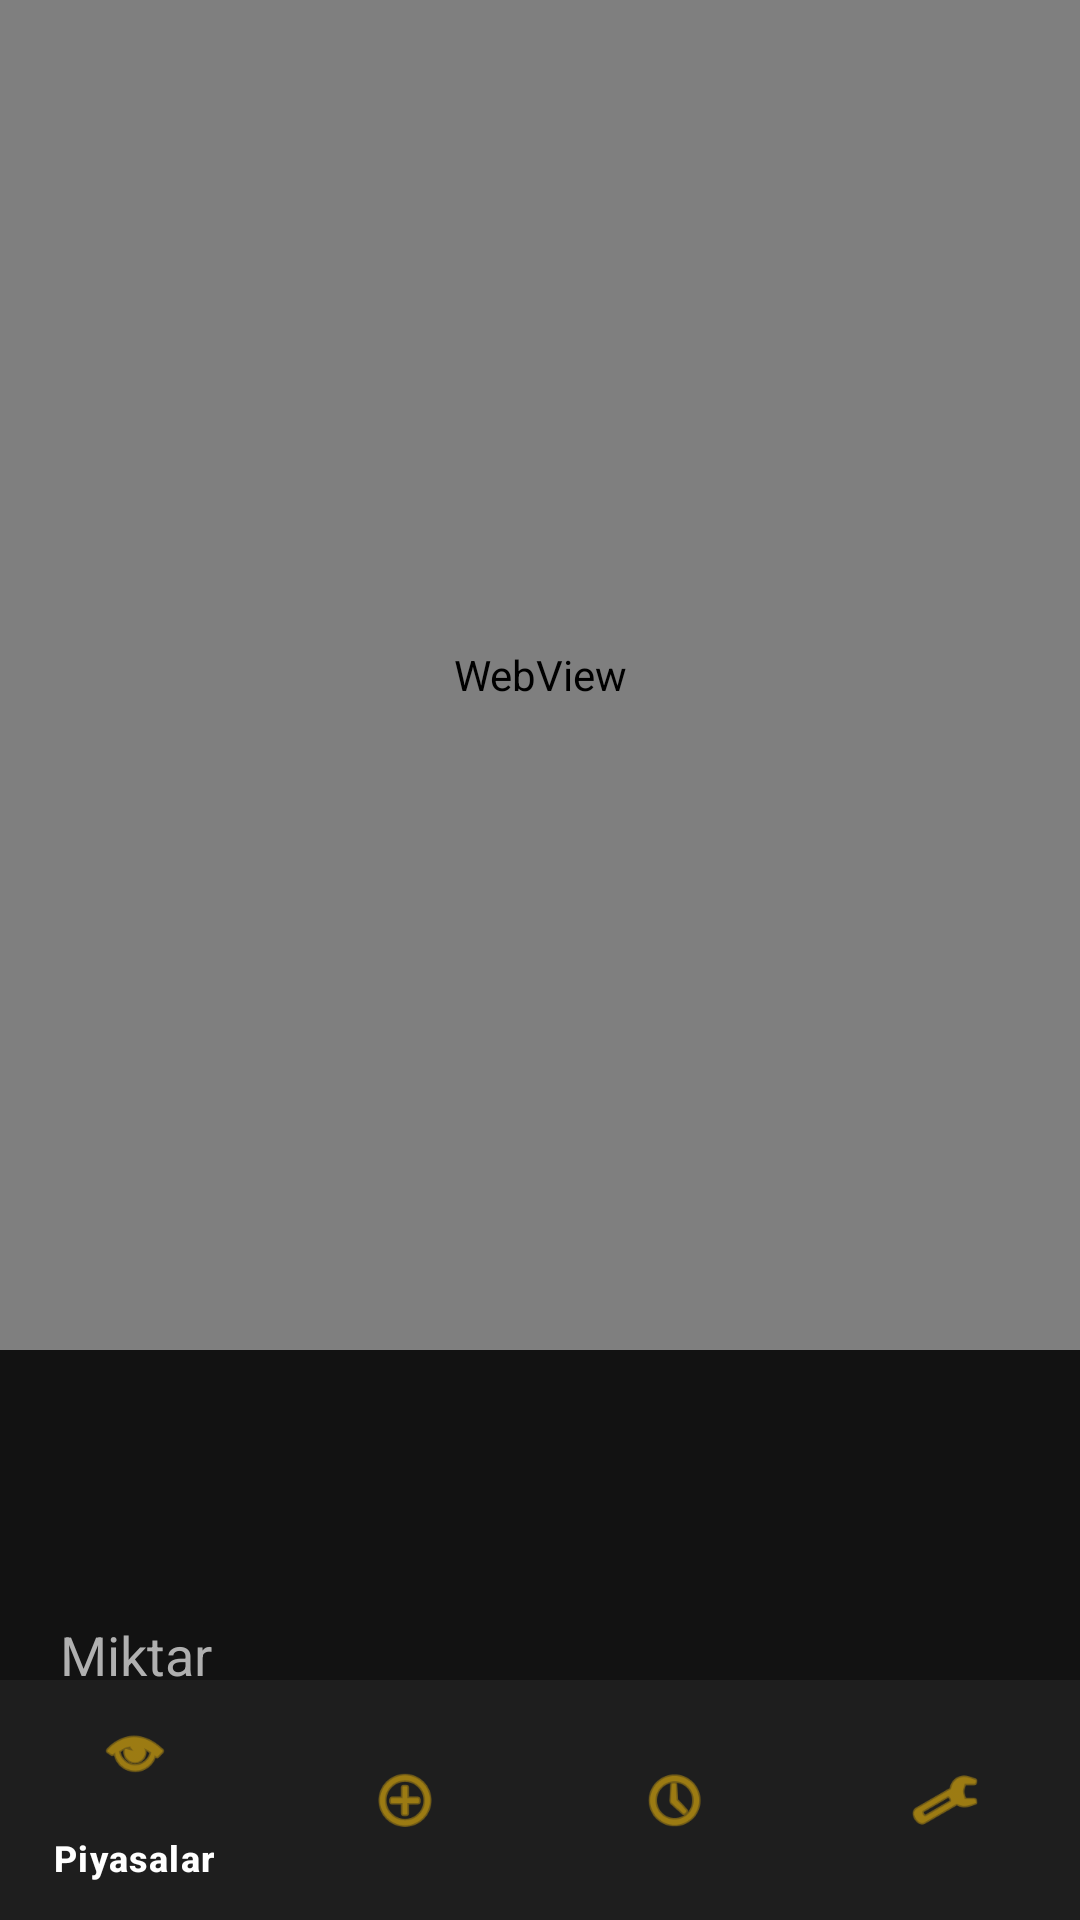

Produce the Android XML layout that renders to this screen, including the resource entries it uses.
<!-- AndroidManifest.xml: application theme Theme.MobilProgramlamaOdev -->
<!-- res/layout/activity_trade.xml -->
<?xml version="1.0" encoding="utf-8"?>
<RelativeLayout xmlns:android="http://schemas.android.com/apk/res/android"
    xmlns:app="http://schemas.android.com/apk/res-auto"
    android:layout_width="match_parent"
    android:layout_height="match_parent"
    android:background="@color/primary_dark">

    <androidx.core.widget.NestedScrollView
        android:id="@+id/tradeScrollView"
        android:layout_width="match_parent"
        android:layout_height="match_parent"
        android:layout_above="@id/bottom_navigation"
        android:fillViewport="true">

        <LinearLayout
            android:layout_width="match_parent"
            android:layout_height="wrap_content"
            android:orientation="vertical">

            <WebView
                android:id="@+id/tradingView"
                android:layout_width="match_parent"
                android:layout_height="450dp"
                android:background="#000000" />

            <LinearLayout
                android:layout_width="match_parent"
                android:layout_height="wrap_content"
                android:orientation="vertical"
                android:padding="16dp">

                <TextView
                    android:id="@+id/txtAssetName"
                    android:layout_width="wrap_content"
                    android:layout_height="wrap_content"
                    android:textColor="@color/white"
                    android:textSize="20sp"
                    android:textStyle="bold" />

                <TextView
                    android:id="@+id/txtCurrentPrice"
                    android:layout_width="wrap_content"
                    android:layout_height="wrap_content"
                    android:textColor="@color/price_up"
                    android:textSize="18sp" />

                <EditText
                    android:id="@+id/editAmount"
                    android:layout_width="match_parent"
                    android:layout_height="wrap_content"
                    android:hint="Miktar"
                    android:textColorHint="@color/text_secondary"
                    android:textColor="@color/white"
                    android:inputType="numberDecimal"
                    android:layout_marginTop="12dp" />

                <LinearLayout
                    android:layout_width="match_parent"
                    android:layout_height="wrap_content"
                    android:orientation="horizontal"
                    android:layout_marginTop="8dp"
                    android:weightSum="2">
                    <EditText
                        android:id="@+id/editTP"
                        android:layout_width="0dp"
                        android:layout_height="wrap_content"
                        android:layout_weight="1"
                        android:hint="Kâr Al (TP)"
                        android:textColorHint="@color/text_secondary"
                        android:textColor="@color/white"
                        android:inputType="numberDecimal"
                        android:layout_marginEnd="5dp" />
                    <EditText
                        android:id="@+id/editSL"
                        android:layout_width="0dp"
                        android:layout_height="wrap_content"
                        android:layout_weight="1"
                        android:hint="Zarar Durdur (SL)"
                        android:textColorHint="@color/text_secondary"
                        android:textColor="@color/white"
                        android:inputType="numberDecimal"
                        android:layout_marginStart="5dp" />
                </LinearLayout>

                <LinearLayout
                    android:layout_width="match_parent"
                    android:layout_height="wrap_content"
                    android:orientation="horizontal"
                    android:layout_marginTop="20dp"
                    android:weightSum="2">
                    <Button
                        android:id="@+id/btnBuy"
                        android:layout_width="0dp"
                        android:layout_height="60dp"
                        android:layout_weight="1"
                        android:text="AL (LONG)"
                        android:backgroundTint="@color/price_up"
                        android:layout_marginEnd="5dp"
                        android:textStyle="bold" />
                    <Button
                        android:id="@+id/btnSell"
                        android:layout_width="0dp"
                        android:layout_height="60dp"
                        android:layout_weight="1"
                        android:text="SAT (SHORT)"
                        android:backgroundTint="@color/price_down"
                        android:layout_marginStart="5dp"
                        android:textStyle="bold" />
                </LinearLayout>

            </LinearLayout>
        </LinearLayout>
    </androidx.core.widget.NestedScrollView>

    <com.google.android.material.bottomnavigation.BottomNavigationView
        android:id="@+id/bottom_navigation"
        android:layout_width="match_parent"
        android:layout_height="wrap_content"
        android:layout_alignParentBottom="true"
        android:background="@color/card_bg"
        app:itemIconTint="@color/accent_gold"
        app:itemTextColor="@color/white"
        app:menu="@menu/bottom_nav_menu" />

</RelativeLayout>
<!-- resources referenced by this layout -->
<resources>
  <color name="accent_gold">#F0B90B</color>
  <color name="card_bg">#1E1E1E</color>
  <color name="price_down">#F44336</color>
  <color name="price_up">#4CAF50</color>
  <color name="primary_dark">#121212</color>
  <color name="text_secondary">#B0B0B0</color>
  <color name="white">#FFFFFFFF</color>
  <style name="Theme.MobilProgramlamaOdev" parent="Base.Theme.MobilProgramlamaOdev" />
  <style name="Base.Theme.MobilProgramlamaOdev" parent="Theme.Material3.DayNight.NoActionBar">
          <item name="android:windowBackground">@color/primary_dark</item>
          <item name="colorPrimary">@color/accent_gold</item>
          <item name="android:statusBarColor">@color/primary_dark</item>
      </style>
</resources>
